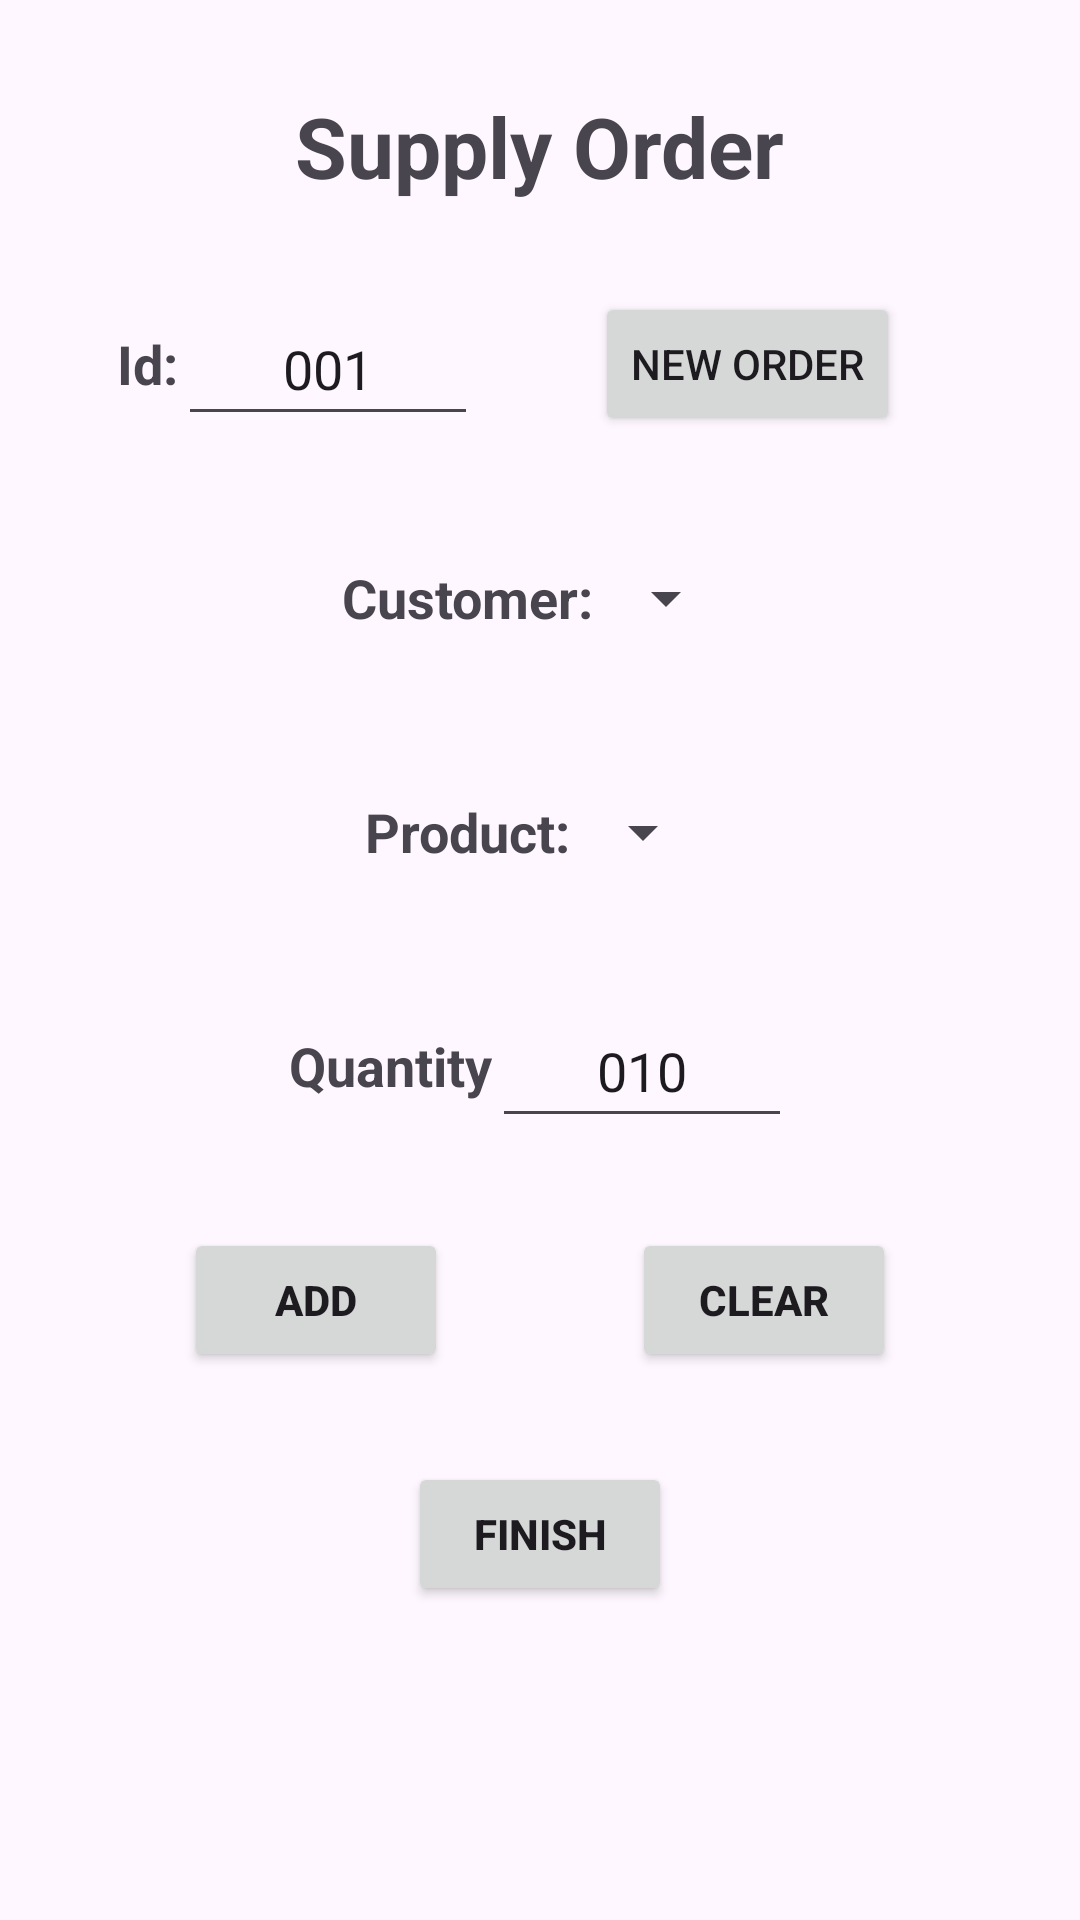

Android layout source for this screen:
<!-- AndroidManifest.xml: application theme Theme.OrionSupplyChain -->
<!-- res/layout/fragment_supply_order.xml -->
<?xml version="1.0" encoding="utf-8"?>
<androidx.constraintlayout.widget.ConstraintLayout xmlns:android="http://schemas.android.com/apk/res/android"
    xmlns:app="http://schemas.android.com/apk/res-auto"
    xmlns:tools="http://schemas.android.com/tools"
    android:id="@+id/frameLayoutSupplyOrder"
    android:layout_width="match_parent"
    android:layout_height="match_parent"
    tools:context=".view.SupplyOrderFragment">

    <TextView
        android:id="@+id/textViewSupplyOrderTitle"
        android:layout_width="wrap_content"
        android:layout_height="wrap_content"
        android:layout_marginTop="30dp"
        android:gravity="center_vertical"
        android:text="@string/supply_order_label"
        android:textSize="28sp"
        android:textStyle="bold"
        app:layout_constraintEnd_toEndOf="parent"
        app:layout_constraintStart_toStartOf="parent"
        app:layout_constraintTop_toTopOf="parent" />

    <TextView
        android:id="@+id/textViewSupplyOrderIdLabel"
        android:layout_width="wrap_content"
        android:layout_height="48dp"
        android:layout_marginTop="30dp"
        android:gravity="center_vertical"
        android:text="@string/supply_order_id_label"
        android:textSize="18sp"
        android:textStyle="bold"
        app:layout_constraintEnd_toStartOf="@+id/editTextSupplyOrderId"
        app:layout_constraintHorizontal_bias="0.5"
        app:layout_constraintHorizontal_chainStyle="packed"
        app:layout_constraintStart_toStartOf="parent"
        app:layout_constraintTop_toBottomOf="@+id/textViewSupplyOrderTitle" />

    <EditText
        android:id="@+id/editTextSupplyOrderId"
        android:layout_width="100dp"
        android:layout_height="48dp"
        android:ems="10"
        android:hint="@string/supply_order_id"
        android:importantForAutofill="no"
        android:inputType="number"
        android:textAlignment="center"
        android:textColorHint="@color/gray"
        app:layout_constraintEnd_toStartOf="@+id/buttonSupplyOrderNewOrder"
        app:layout_constraintHorizontal_bias="0.5"
        app:layout_constraintStart_toEndOf="@+id/textViewSupplyOrderIdLabel"
        app:layout_constraintTop_toTopOf="@+id/textViewSupplyOrderIdLabel" />

    <Button
        android:id="@+id/buttonSupplyOrderNewOrder"
        android:layout_width="wrap_content"
        android:layout_height="wrap_content"
        android:layout_marginEnd="60dp"
        android:text="@string/button_order"
        app:layout_constraintEnd_toEndOf="parent"
        app:layout_constraintTop_toTopOf="@+id/textViewSupplyOrderIdLabel" />

    <TextView
        android:id="@+id/textViewSupplyOrderCustomerIdLabel"
        android:layout_width="wrap_content"
        android:layout_height="48dp"
        android:layout_marginTop="30dp"
        android:gravity="center_vertical"
        android:text="@string/supply_order_customer_id_label"
        android:textSize="18sp"
        android:textStyle="bold"
        app:layout_constraintEnd_toStartOf="@+id/spinnerSupplyOrderCustomer"
        app:layout_constraintHorizontal_bias="0.5"
        app:layout_constraintHorizontal_chainStyle="packed"
        app:layout_constraintStart_toStartOf="parent"
        app:layout_constraintTop_toBottomOf="@+id/textViewSupplyOrderIdLabel" />

    <Spinner
        android:id="@+id/spinnerSupplyOrderCustomer"
        android:layout_width="wrap_content"
        android:layout_height="48dp"
        app:layout_constraintEnd_toEndOf="parent"
        app:layout_constraintHorizontal_bias="0.5"
        app:layout_constraintStart_toEndOf="@+id/textViewSupplyOrderCustomerIdLabel"
        app:layout_constraintTop_toTopOf="@+id/textViewSupplyOrderCustomerIdLabel" />

    <TextView
        android:id="@+id/textViewSupplyOrderProductLabel"
        android:layout_width="wrap_content"
        android:layout_height="48dp"
        android:layout_marginTop="30dp"
        android:gravity="center_vertical"
        android:text="@string/supply_order_product_label"
        android:textSize="18sp"
        android:textStyle="bold"
        app:layout_constraintEnd_toStartOf="@+id/spinnerSupplyOrderProduct"
        app:layout_constraintHorizontal_bias="0.5"
        app:layout_constraintHorizontal_chainStyle="packed"
        app:layout_constraintStart_toStartOf="parent"
        app:layout_constraintTop_toBottomOf="@+id/textViewSupplyOrderCustomerIdLabel" />

    <Spinner
        android:id="@+id/spinnerSupplyOrderProduct"
        android:layout_width="wrap_content"
        android:layout_height="48dp"
        app:layout_constraintEnd_toEndOf="parent"
        app:layout_constraintHorizontal_bias="0.5"
        app:layout_constraintStart_toEndOf="@+id/textViewSupplyOrderProductLabel"
        app:layout_constraintTop_toTopOf="@+id/textViewSupplyOrderProductLabel" />

    <TextView
        android:id="@+id/textViewSupplyOrderQuantityLabel"
        android:layout_width="wrap_content"
        android:layout_height="48dp"
        android:layout_marginTop="30dp"
        android:gravity="center_vertical"
        android:text="@string/supply_order_quantity_label"
        android:textSize="18sp"
        android:textStyle="bold"
        app:layout_constraintEnd_toStartOf="@+id/editTextSupplyOrderQuantity"
        app:layout_constraintHorizontal_bias="0.5"
        app:layout_constraintHorizontal_chainStyle="packed"
        app:layout_constraintStart_toStartOf="parent"
        app:layout_constraintTop_toBottomOf="@+id/textViewSupplyOrderProductLabel" />

    <EditText
        android:id="@+id/editTextSupplyOrderQuantity"
        android:layout_width="100dp"
        android:layout_height="48dp"
        android:ems="10"
        android:hint="@string/supply_order_quantity"
        android:importantForAutofill="no"
        android:inputType="number"
        android:textAlignment="center"
        android:textColorHint="@color/gray"
        app:layout_constraintEnd_toEndOf="parent"
        app:layout_constraintHorizontal_bias="0.5"
        app:layout_constraintStart_toEndOf="@+id/textViewSupplyOrderQuantityLabel"
        app:layout_constraintTop_toTopOf="@+id/textViewSupplyOrderQuantityLabel" />

    <Button
        android:id="@+id/buttonSupplyOrderAdd"
        android:layout_width="wrap_content"
        android:layout_height="wrap_content"
        android:layout_marginTop="30dp"
        android:text="@string/button_add"
        android:textStyle="bold"
        app:layout_constraintEnd_toStartOf="@+id/buttonSupplyOrderClear"
        app:layout_constraintHorizontal_bias="0.5"
        app:layout_constraintStart_toStartOf="parent"
        app:layout_constraintTop_toBottomOf="@+id/textViewSupplyOrderQuantityLabel" />

    <Button
        android:id="@+id/buttonSupplyOrderClear"
        android:layout_width="wrap_content"
        android:layout_height="wrap_content"
        android:text="@string/button_clear"
        android:textStyle="bold"
        app:layout_constraintEnd_toEndOf="parent"
        app:layout_constraintHorizontal_bias="0.5"
        app:layout_constraintStart_toEndOf="@+id/buttonSupplyOrderAdd"
        app:layout_constraintTop_toTopOf="@+id/buttonSupplyOrderAdd" />

    <Button
        android:id="@+id/buttonSupplyOrderFinish"
        android:layout_width="wrap_content"
        android:layout_height="wrap_content"
        android:layout_marginTop="30dp"
        android:text="@string/button_finish"
        android:textStyle="bold"
        app:layout_constraintEnd_toEndOf="parent"
        app:layout_constraintStart_toStartOf="parent"
        app:layout_constraintTop_toBottomOf="@+id/buttonSupplyOrderAdd" />

    <TextView
        android:id="@+id/textViewSupplyOrderTotalOutput"
        android:layout_width="wrap_content"
        android:layout_height="160dp"
        android:gravity="center_vertical"
        android:scrollbars="vertical"
        app:layout_constraintBottom_toBottomOf="parent"
        app:layout_constraintEnd_toEndOf="parent"
        app:layout_constraintStart_toStartOf="parent" />

</androidx.constraintlayout.widget.ConstraintLayout>
<!-- resources referenced by this layout -->
<resources>
  <string name="button_add">Add</string>
  <string name="button_clear">Clear</string>
  <string name="button_finish">Finish</string>
  <string name="button_order">New Order</string>
  <string name="supply_order_customer_id_label">Customer:</string>
  <string name="supply_order_id">001</string>
  <string name="supply_order_id_label">Id:</string>
  <string name="supply_order_label">Supply Order</string>
  <string name="supply_order_product_label">Product:</string>
  <string name="supply_order_quantity">010</string>
  <string name="supply_order_quantity_label">Quantity</string>
  <style name="Theme.OrionSupplyChain" parent="Base.Theme.OrionSupplyChain" />
  <style name="Base.Theme.OrionSupplyChain" parent="Theme.Material3.DayNight">
          
          
      </style>
</resources>
